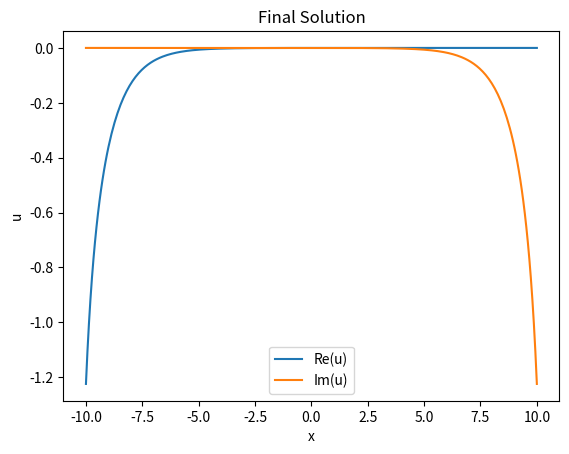

Write the Python code that produced this figure.
import numpy as np
import scipy.sparse as sp
import scipy.sparse.linalg as spla
import matplotlib.pyplot as plt

# Parameters
w = 0.5  # Temporal frequency of sought steady state
g = 1   # g = 1 is defocusing, g = -1 is focusing
L, R = -10, 10  # Left and right bounds of interval
Nx = 301  # Number of mesh points
x = np.linspace(L, R, Nx)  # Discrete space
dx = x[1] - x[0]  # Mesh size

alpha = 1.0  # Set desired |u(0)|^2 value
beta = 1.0   # Set desired |u(N-1)|^2 value

# Discrete Laplacian with periodic boundary conditions
ONE = np.ones(Nx)
D2 = sp.diags([ONE, -2 * ONE, ONE], offsets=[-1, 0, 1], shape=(Nx, Nx), format='csr')

'''
u_{x+1} + u_{x-1} - 2 u_{x}
'''
##
#D2[0, -1] = 1
#D2[-1, 0] = 1
D2 /= dx**2
#D2[0,0] = 1
#D2[0,1] = 0
#D2[1,0] = 0
#D2[-1,-1] = 1
#D2[-1, -2] = 0
#D2[-2, -1] = 0

print(D2.toarray())
#exit()
#D2[
# Indices for real and imaginary parts
indR = np.arange(Nx)
indI = np.arange(Nx, 2 * Nx)

# Initial guess
A = np.sqrt(2 * w)
x0 = (R + L) / 2  # Amplitude and position of initial guess
u0 = -A * np.abs(np.tanh(A * (x - x0)))  # Unperturbed initial guess (sech soliton)
#u0 = A * np.cosh(A * (x - x0))**-1  # Unperturbed initial guess (sech soliton)

# Perturbation
np.random.seed(0)  # Reset random generator for reproducibility
pert = 0  # Size of perturbation
up = u0 + pert * (np.random.rand(Nx) - 0.5) * np.exp(-x**2 / 10)  # Perturbed initial condition
U = np.hstack([up.real, up.imag])  # Initial guess with real and imaginary parts
print(U.shape)

# Potential V (set to zero if not defined)
#V = 0.5*(x**2) + 10*np.exp(-x**2)
V = 0
# Newton's method
it = 0
err = 1  # Initial error
tol = 1e-13  # Convergence tolerance

# Set modulus-squared Dirichlet boundary conditions
alpha, beta = 1.5, 1.5  # Desired |u(0)|^2 = alpha and |u(N-1)|^2 = beta

# Inside the Newton iteration loop:
while err > tol:
    it += 1
    Ur = U[indR]
    Ui = U[indI]

    # Modulus squared of u
    U2 = Ur**2 + Ui**2

    # Jacobian matrix components
    J11 = -0.5 * D2 + sp.diags(g * (3 * Ur**2 + Ui**2) + V + w)
    J22 = -0.5 * D2 + sp.diags(g * (Ur**2 + 3 * Ui**2) + V + w)
    J12 = sp.diags(2 * g * Ur * Ui)

    # Full Jacobian matrix
    J = sp.bmat([[J11, J12], [J12, J22]], format='csr')

    # RHS of the system
    Fr = -0.5 * D2 @ Ur + (g * U2 + V + w) * Ur
    Fi = -0.5 * D2 @ Ui + (g * U2 + V + w) * Ui
    F = np.hstack([Fr, Fi])  # Combine real and imaginary RHS

    # Apply modulus-squared Dirichlet boundary conditions
    F[0] = (Ur[0]**2 + Ui[0]**2)**.5 - alpha**.5  # Enforce |u(0)|^2 = alpha
#    F[Nx-1] = Ur[-1]**2 + Ui[-1]**2 - beta  # Enforce |u(N-1)|^2 = beta
#    F[Nx] = Ur[0]**2 + Ui[0]**2 - alpha  # Enforce |u(0)|^2 = alpha
    F[-1] = (Ur[-1]**2 + Ui[-1]**2)**.5 - beta**.5  # Enforce |u(N-1)|^2 = beta
    
    # Modify Jacobian for boundary conditions
    J[0, 0] = Ur[0]/(Ur[0]**2 + Ui[0]**2)**.5  # Real part at left boundary ∂F_0/∂U_r
    J[0, Nx] = Ui[0]/(Ur[0]**2 + Ui[0]**2)**.5  # Imaginary part at left boundary ∂F_0/∂U_i
    
    J[-1, Nx-1] = Ur[-1]/(Ur[-1]**2 + Ui[-1]**2)**.5  # Real part at right boundary ∂F_1/∂U_r
    J[-1, 2*Nx-1] = Ui[-1]/(Ur[-1]**2 + Ui[-1]**2)**.5  # Imaginary part at right boundary ∂F_1/∂U_i

    # Newton correction
    DU = spla.spsolve(J, -F)
    U1 = U + DU
    err = np.linalg.norm(F)  # Update error
    print(f"err={err:.2e}",end='\r',flush=True)

    # Plotting progress of iteration
#    plt.figure(1)
#    plt.plot(x, U[indR], '.', label="Re(previous)")
#    plt.plot(x, U[indI], '.', label="Im(previous)")
#    plt.plot(x, U1[indR], label="Re(current)")
#    plt.plot(x, U1[indI], label="Im(current)")
#    plt.plot(x, V * np.ones_like(x), label="V(x)")
#    plt.xlabel('x')
#    plt.ylabel('u')
#    #plt.ylim(0,1)
#    plt.title(f'Iteration = {it}, Error = {err:.2e}')
#    plt.legend(loc='upper right')
#    plt.draw()
#    plt.pause(1e-45)
#    plt.clf()

    # Update U for the next iteration
    U = U1

# Final solution
u = U[indR] + 1j * U[indI]  # Combine real and imaginary parts into a complex vector

# Final plot
plt.plot(x, u.real, label="Re(u)")
plt.plot(x, u.imag, label="Im(u)")
plt.xlabel('x')
plt.ylabel('u')
plt.title('Final Solution')
plt.legend()
plt.show()
